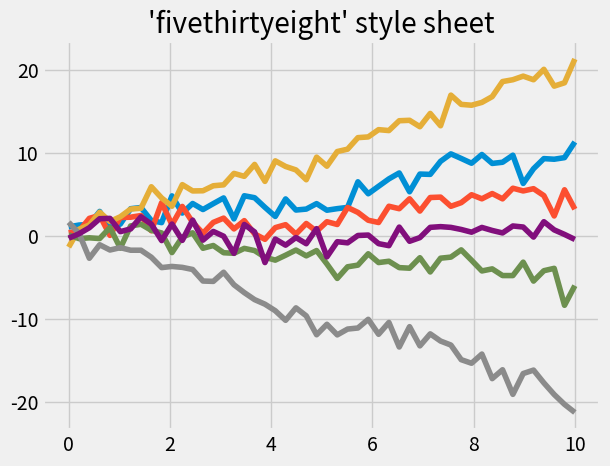

The script that saved this image:
%matplotlib inline

import matplotlib.pyplot as plt
import numpy as np


plt.style.use('fivethirtyeight')

x = np.linspace(0, 10)

# Fixing random state for reproducibility
np.random.seed(19680801)

fig, ax = plt.subplots()

ax.plot(x, np.sin(x) + x + np.random.randn(50))
ax.plot(x, np.sin(x) + 0.5 * x + np.random.randn(50))
ax.plot(x, np.sin(x) + 2 * x + np.random.randn(50))
ax.plot(x, np.sin(x) - 0.5 * x + np.random.randn(50))
ax.plot(x, np.sin(x) - 2 * x + np.random.randn(50))
ax.plot(x, np.sin(x) + np.random.randn(50))
ax.set_title("'fivethirtyeight' style sheet")

plt.show()